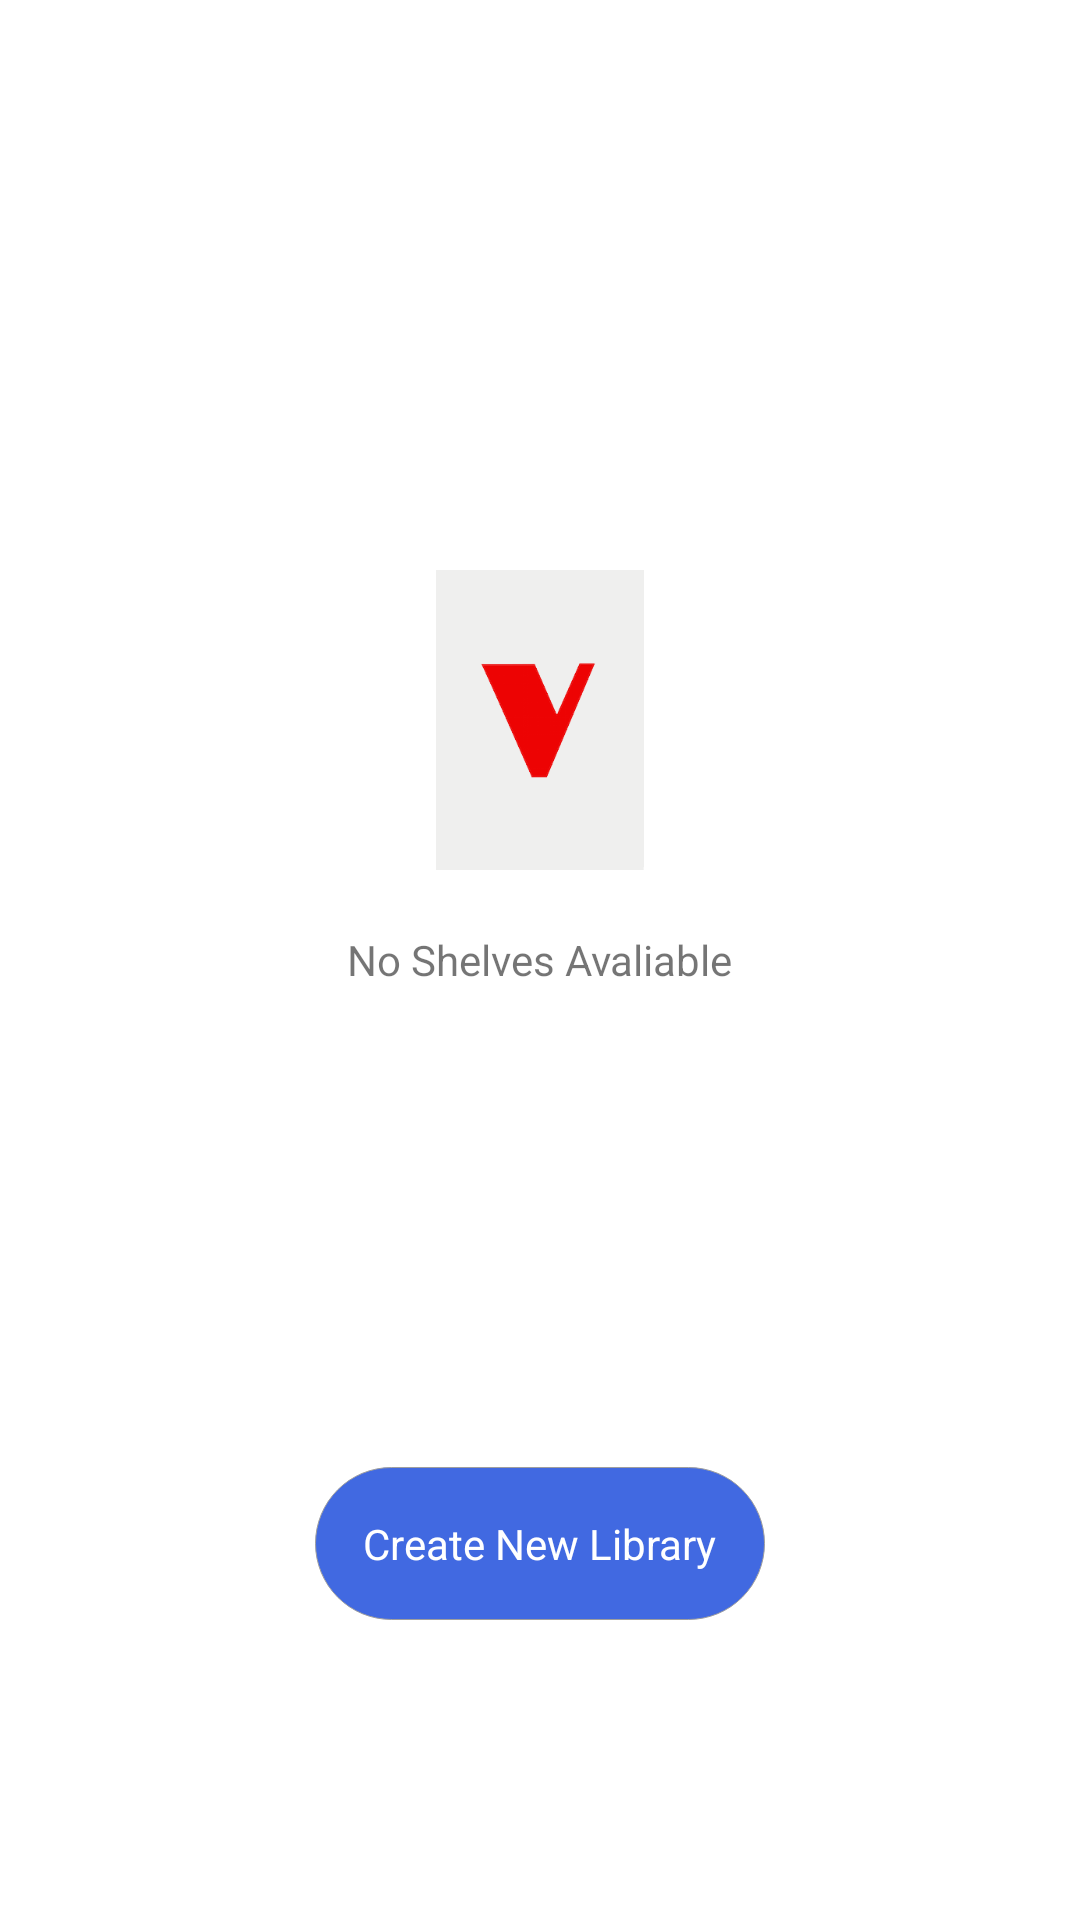

Reconstruct the res/layout file that produces this screen, plus the resources it refers to.
<!-- AndroidManifest.xml: application theme Theme.TheLibrary -->
<!-- res/layout/fragment_your_shelves.xml -->
<?xml version="1.0" encoding="utf-8"?>
<FrameLayout xmlns:android="http://schemas.android.com/apk/res/android"
    xmlns:tools="http://schemas.android.com/tools"
    android:layout_width="match_parent"
    android:layout_height="match_parent"
    tools:context=".fragments.YourShelvesFragment"
    >

   <FrameLayout
       android:visibility="visible"
       android:id="@+id/llBookNoShelf"
       android:layout_width="match_parent"
       android:layout_height="match_parent">

      <androidx.appcompat.widget.AppCompatImageView
          android:layout_width="100dp"
          android:layout_height="100dp"
         android:layout_gravity="center"
         android:src="@drawable/book_placeholder"
          android:layout_marginBottom="80dp"/>

      <androidx.appcompat.widget.AppCompatTextView
          android:id="@+id/tvNoShelves"
          android:layout_gravity="center"
          android:text="No Shelves Avaliable"
          android:layout_width="wrap_content"
          android:layout_height="wrap_content"/>
   </FrameLayout>
   <androidx.recyclerview.widget.RecyclerView
       android:layout_marginStart="@dimen/margin_medium_2"
       android:layout_marginTop="@dimen/margin_medium_2"
       android:elevation="@dimen/margin_medium"
       android:id="@+id/rvShelves"
       android:layout_width="match_parent"
       android:layout_height="wrap_content"/>

   <androidx.appcompat.widget.AppCompatTextView
       android:id="@+id/btnCreateNewLibrary"
       android:paddingTop="@dimen/margin_medium_2"
       android:paddingStart="@dimen/margin_medium_2"
       android:paddingEnd="@dimen/margin_medium_2"
       android:paddingBottom="@dimen/margin_medium_2"
       android:textColor="@color/white"
       android:background="@drawable/background_button_new_library"
       android:layout_width="wrap_content"
       android:layout_height="wrap_content"
       android:drawableStart="@drawable/ic_baseline_edit_white_24p"
       android:drawablePadding="@dimen/margin_medium"
       android:text="Create New Library"
       android:layout_marginBottom="100dp"
       android:layout_gravity="center|bottom"/>

</FrameLayout>
<!-- resources referenced by this layout -->
<resources>
  <color name="white">#FFFFFFFF</color>
  <dimen name="margin_medium">8dp</dimen>
  <dimen name="margin_medium_2">16dp</dimen>
  <!-- drawable background_button_new_library (drawable) -->
  <?xml version="1.0" encoding="utf-8"?>
  <shape xmlns:android="http://schemas.android.com/apk/res/android">
      <solid android:color="@color/royal_blue"/>
      <corners android:radius="@dimen/margin_xxlarge"/>
      <stroke
          android:width="0.07dp"
          android:color="@color/colorAccent"/>
  </shape>
  <!-- drawable book_placeholder: png bitmap (drawable-v24, 8410 bytes) -->
  <style name="Theme.TheLibrary" parent="Theme.MaterialComponents.DayNight.NoActionBar">
          
          <item name="colorPrimary">@color/bg_one</item>
          <item name="colorPrimaryVariant">@color/purple_700</item>
          <item name="colorOnPrimary">@color/white</item>
          
          <item name="colorSecondary">@color/teal_200</item>
          <item name="colorSecondaryVariant">@color/teal_700</item>
          <item name="colorOnSecondary">@color/black</item>
          
          
      </style>
  <color name="royal_blue">#4169E1</color>
  <dimen name="margin_xxlarge">48dp</dimen>
  <color name="colorAccent">#9E9E9E</color>
  <color name="bg_one">#00BCD4</color>
  <color name="purple_700">#FF3700B3</color>
  <color name="teal_200">#FF03DAC5</color>
  <color name="teal_700">#FF018786</color>
  <color name="black">#FF000000</color>
</resources>
